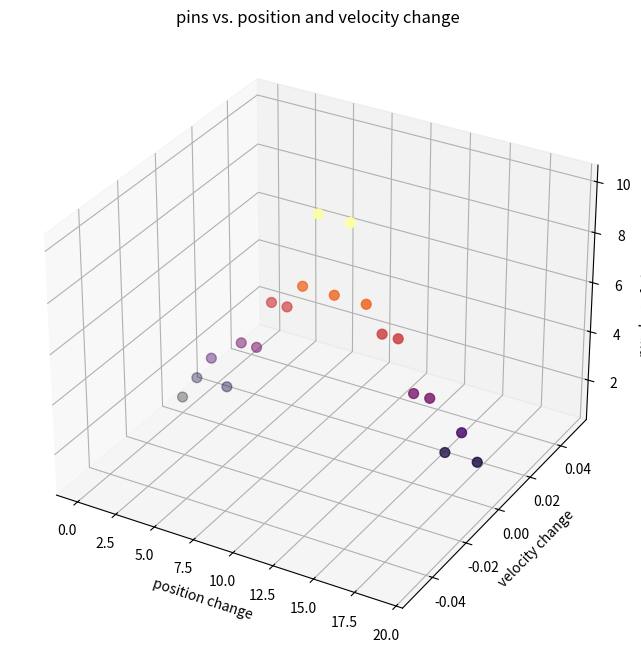

Recreate this plot in Python.
import matplotlib.pyplot as plt
from mpl_toolkits.mplot3d import Axes3D

data = """
0 , 0 , 1
1 , 0 , 2
2 , 0 , 3
3 , 0 , 2
4 , 0 , 4
5 , 0 , 4
6 , 0 , 6
7 , 0 , 6
8 , 0 , 7
9 , 0 , 10
10 , 0 , 7
11 , 0 , 10
12 , 0 , 7
13 , 0 , 6
14 , 0 , 6
15 , 0 , 4
16 , 0 , 4
17 , 0 , 2
18 , 0 , 3
19 , 0 , 2

"""

# Split into lines and build the array
array = []
for line in data.strip().splitlines():
    parts = [int(x.strip()) for x in line.split(',')]
    array.append(parts)
print(array)
print(array[2][2])


data = array

# Separate into x, y, z lists
x = [point[0] for point in data]
y = [point[1] for point in data]
z = [point[2] for point in data]

# Create a 3D plot
fig = plt.figure(figsize=(12, 8))
ax = fig.add_subplot(111, projection='3d')

# Plot the points
ax.scatter(x, y, z, c=z, cmap='inferno', s=50)

# Connect the points in order
# ax.plot(x, y, z, color='black', linewidth=1)

# Axis labels and title
ax.set_xlabel('position change')
ax.set_ylabel('velocity change')
ax.set_zlabel('number of pins fallen')
ax.set_title('pins vs. position and velocity change')

plt.show()
